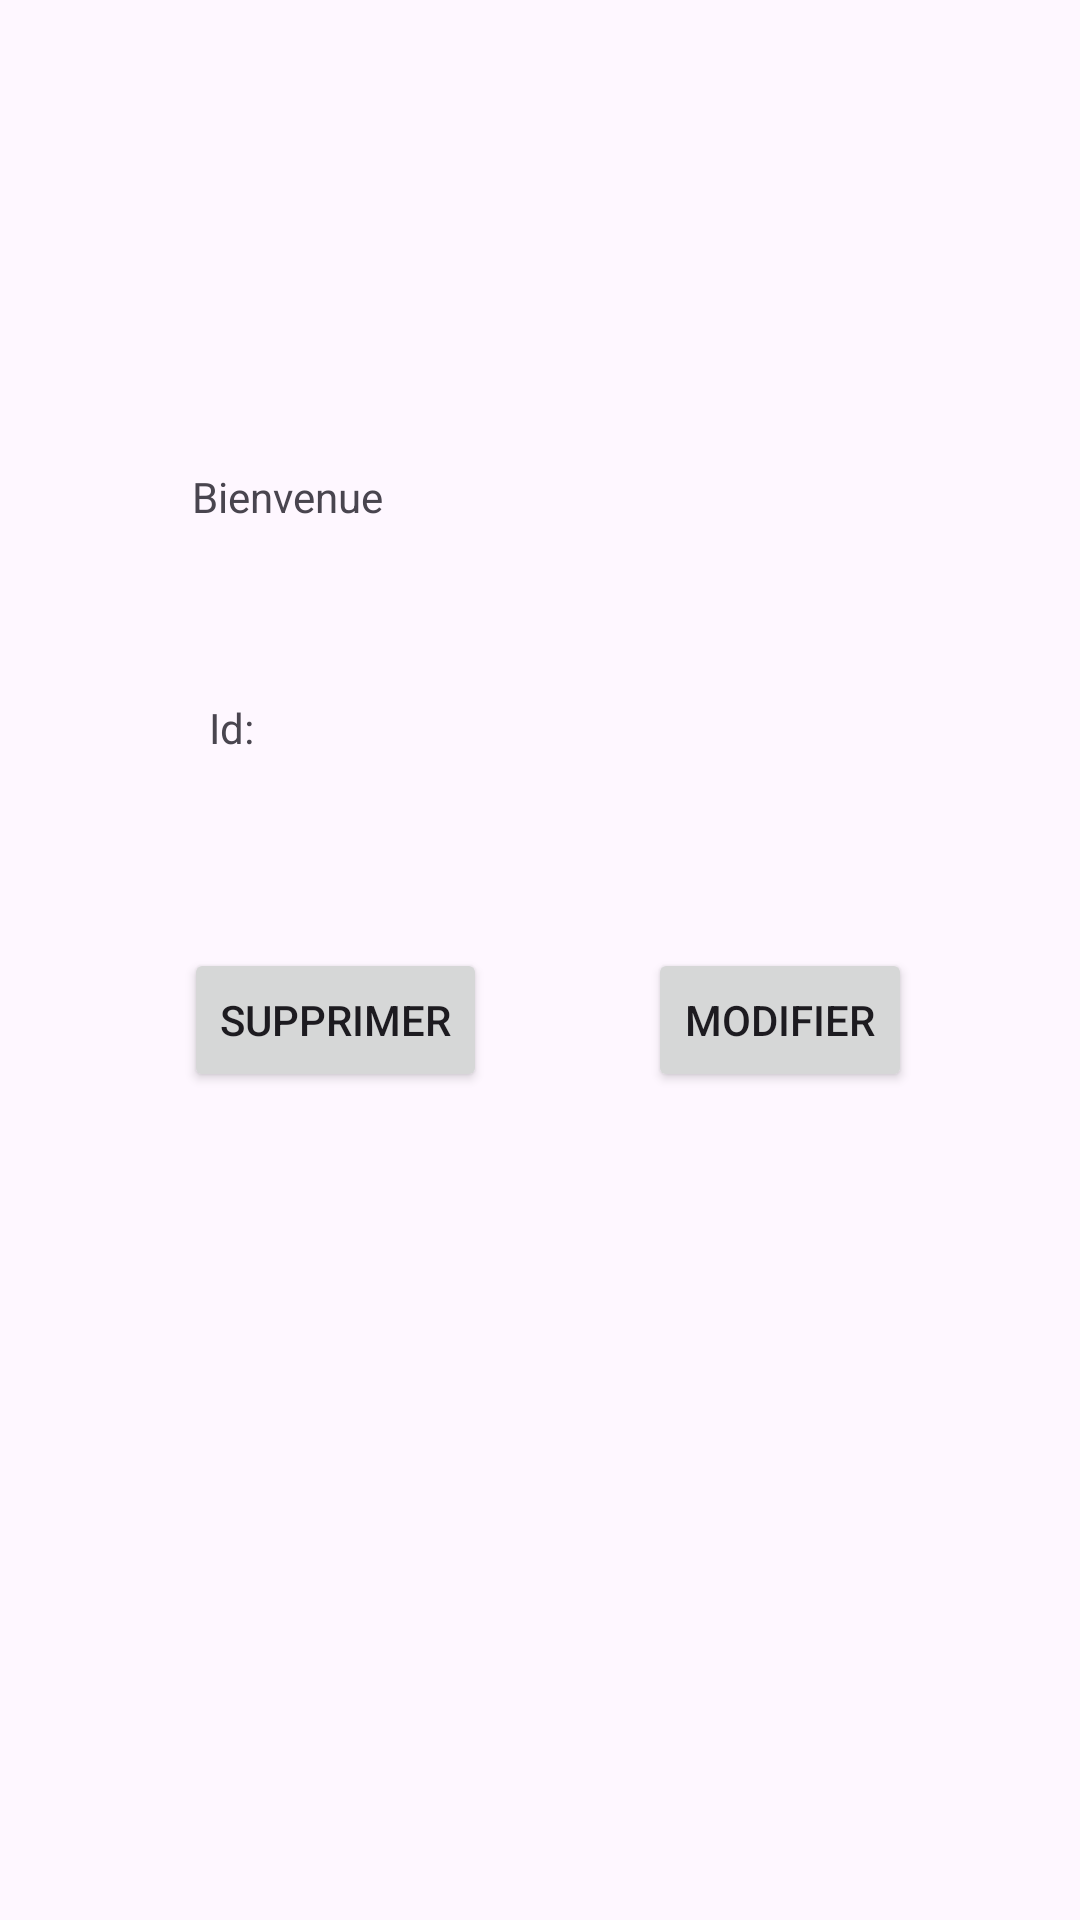

The Android layout XML behind this screen, and the referenced resources:
<!-- AndroidManifest.xml: application theme Theme.ProjetAndroidRoua -->
<!-- res/layout/activity_profil.xml -->
<?xml version="1.0" encoding="utf-8"?>
<androidx.constraintlayout.widget.ConstraintLayout xmlns:android="http://schemas.android.com/apk/res/android"
    xmlns:app="http://schemas.android.com/apk/res-auto"
    xmlns:tools="http://schemas.android.com/tools"
    android:layout_width="match_parent"
    android:layout_height="match_parent"
    tools:context=".ProfilActivity">

    <TextView
        android:id="@+id/textView"
        android:layout_width="155dp"
        android:layout_height="41dp"
        android:layout_marginTop="156dp"
        android:text="Bienvenue"
        app:layout_constraintEnd_toEndOf="parent"
        app:layout_constraintHorizontal_bias="0.312"
        app:layout_constraintStart_toStartOf="parent"
        app:layout_constraintTop_toTopOf="parent" />

    <Button
        android:id="@+id/button7"
        android:layout_width="wrap_content"
        android:layout_height="wrap_content"
        android:layout_marginStart="44dp"
        android:layout_marginBottom="276dp"
        android:text="Supprimer"
        app:layout_constraintBottom_toBottomOf="parent"
        app:layout_constraintEnd_toStartOf="@+id/button8"
        app:layout_constraintHorizontal_bias="0.242"
        app:layout_constraintStart_toStartOf="parent"
        app:layout_constraintTop_toBottomOf="@+id/textView2"
        app:layout_constraintVertical_bias="1.0" />

    <Button
        android:id="@+id/button8"
        android:layout_width="wrap_content"
        android:layout_height="wrap_content"
        android:layout_marginEnd="56dp"
        android:layout_marginBottom="276dp"
        android:text="Modifier"
        app:layout_constraintBottom_toBottomOf="parent"
        app:layout_constraintEnd_toEndOf="parent" />

    <TextView
        android:id="@+id/textView2"
        android:layout_width="wrap_content"
        android:layout_height="wrap_content"
        android:layout_marginTop="36dp"
        android:text="Id: "
        app:layout_constraintEnd_toEndOf="parent"
        app:layout_constraintHorizontal_bias="0.204"
        app:layout_constraintStart_toStartOf="parent"
        app:layout_constraintTop_toBottomOf="@+id/textView" />
</androidx.constraintlayout.widget.ConstraintLayout>
<!-- resources referenced by this layout -->
<resources>
  <style name="Theme.ProjetAndroidRoua" parent="Base.Theme.ProjetAndroidRoua" />
  <style name="Base.Theme.ProjetAndroidRoua" parent="Theme.Material3.DayNight.NoActionBar">
          
          
      </style>
</resources>
